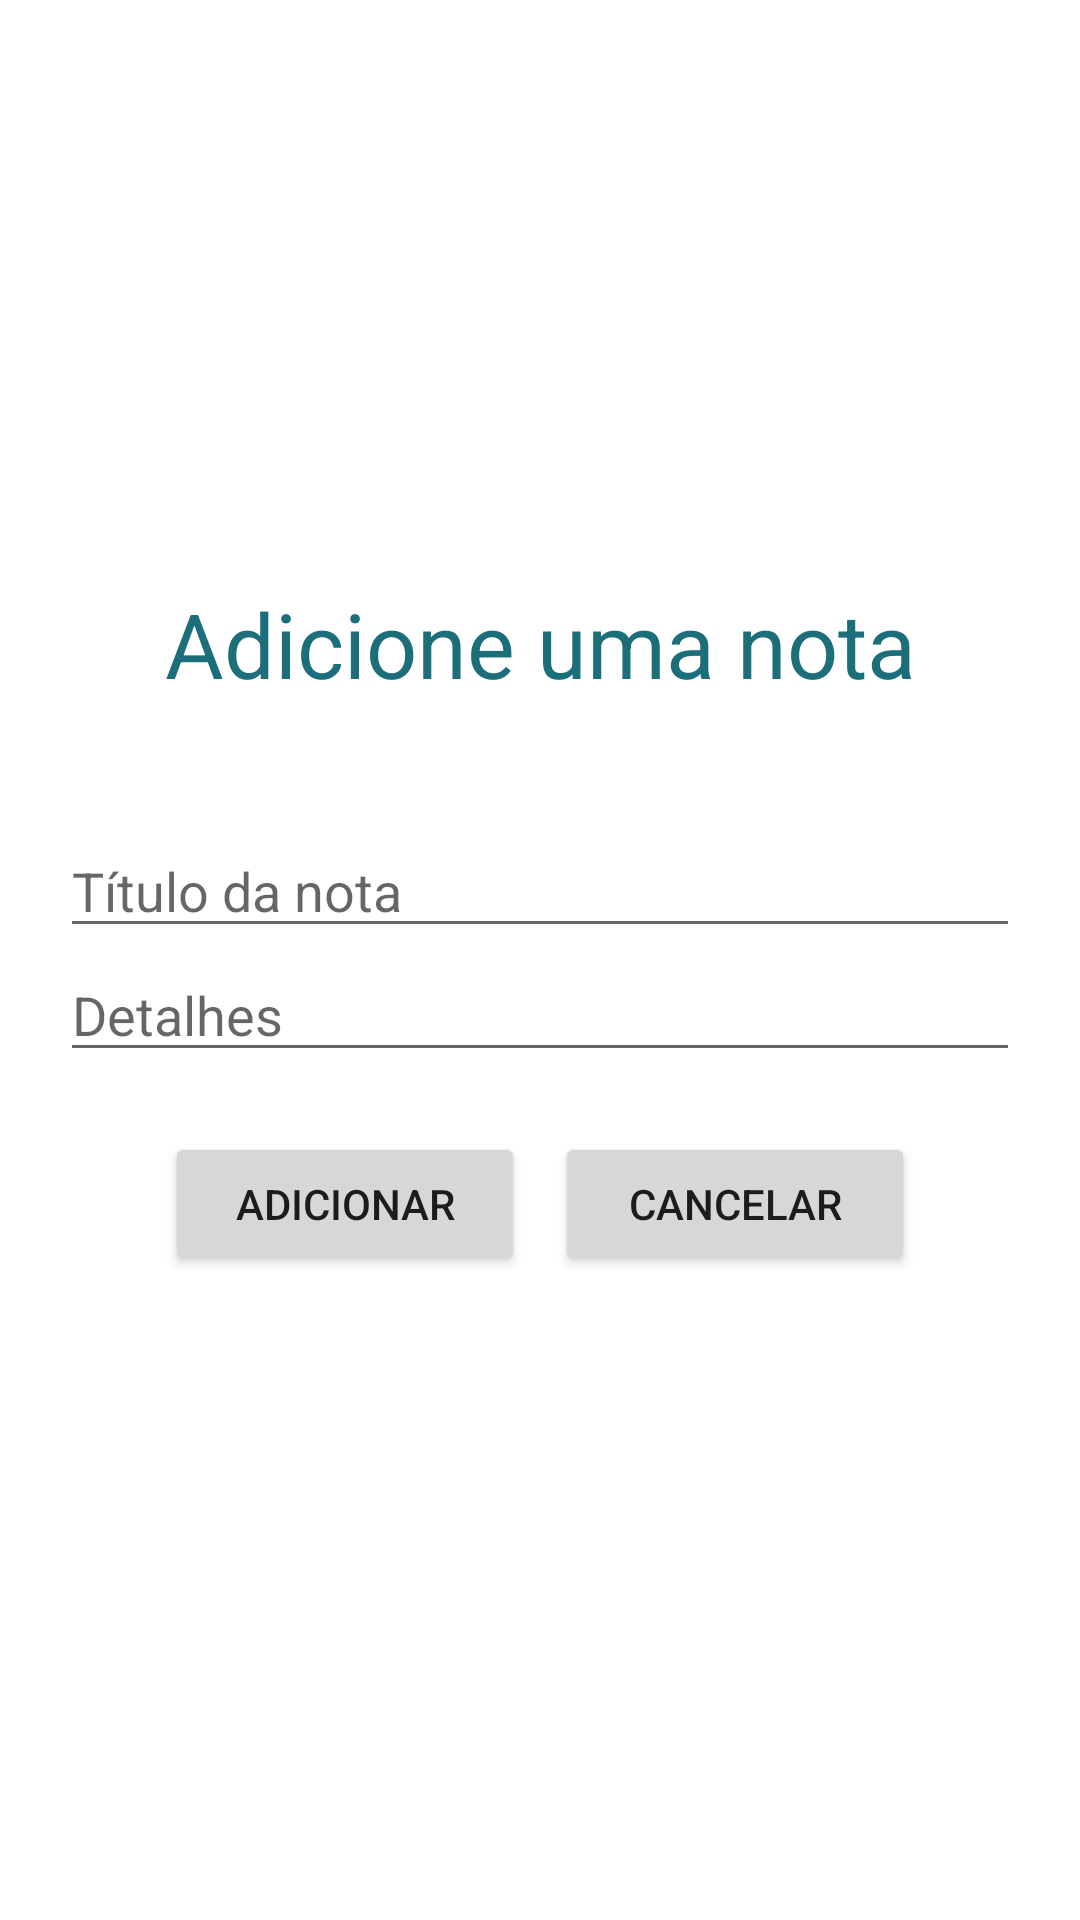

This screen was rendered from an Android layout file. Write that file and the resources it references.
<!-- AndroidManifest.xml: application theme Theme.KatalekoNotes -->
<!-- res/layout/activity_new_note.xml -->
<?xml version="1.0" encoding="utf-8"?>
<LinearLayout xmlns:android="http://schemas.android.com/apk/res/android"
    xmlns:app="http://schemas.android.com/apk/res-auto"
    xmlns:tools="http://schemas.android.com/tools"
    android:layout_width="match_parent"
    android:layout_height="match_parent"
    android:padding="20dp"
    android:orientation="vertical"
    android:gravity="center"
    tools:context=".NewNoteActivity">


    <TextView
        android:layout_width="match_parent"
        android:layout_height="wrap_content"
        android:text="Adicione uma nota"
        android:textSize="30dp"
        android:gravity="center"
        android:paddingBottom="40dp"
        android:textColor="@color/cyan"
        />

    <EditText
        android:layout_width="match_parent"
        android:layout_height="wrap_content"
        android:id="@+id/etTitle"
        android:hint="Título da nota"
        />

    <EditText
        android:layout_width="match_parent"
        android:layout_height="wrap_content"
        android:id="@+id/etBody"
        android:hint="Detalhes"
        />


    <LinearLayout
        android:layout_width="match_parent"
        android:layout_height="wrap_content"
        android:orientation="horizontal"
        android:gravity="center"
        android:paddingVertical="20dp"
        >
        <Button
            android:layout_width="120dp"
            android:layout_height="wrap_content"
            android:text="Adicionar"
            android:id="@+id/btnAddNote"
            android:layout_marginRight="10dp"
            />

        <Button
            android:layout_width="120dp"
            android:layout_height="wrap_content"
            android:text="Cancelar"
            android:id="@+id/btnCancelNote"
            />
    </LinearLayout>

</LinearLayout>
<!-- resources referenced by this layout -->
<resources>
  <color name="cyan">#1C6F7A</color>
  <style name="Theme.KatalekoNotes" parent="Theme.MaterialComponents.DayNight.DarkActionBar">
          
          <item name="colorPrimary">@color/cyan</item>
          <item name="colorPrimaryVariant">@color/purple_700</item>
          <item name="colorOnPrimary">@color/white</item>
          
          <item name="colorSecondary">@color/teal_200</item>
          <item name="colorSecondaryVariant">@color/teal_700</item>
          <item name="colorOnSecondary">@color/black</item>
          
          <item name="android:statusBarColor" tools:targetApi="l">?attr/colorPrimaryVariant</item>
          
      </style>
  <color name="purple_700">#FF3700B3</color>
  <color name="white">#FFFFFFFF</color>
  <color name="teal_200">#FF03DAC5</color>
  <color name="teal_700">#FF018786</color>
  <color name="black">#FF000000</color>
</resources>
